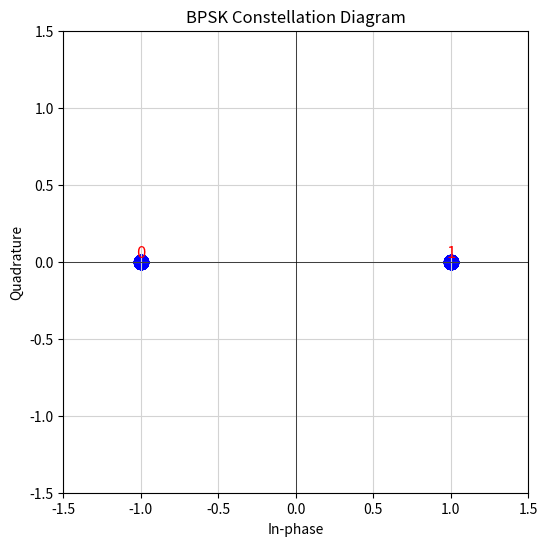

This chart was generated by the following Python code:
import numpy as np
import matplotlib.pyplot as plt

# Define the BPSK constellation points
bpsk_symbols = {
    '1': 1 + 0j,  
    '0': -1 + 0j   
}

def generate_random_bits(num_symbols):
    bits = np.random.randint(0, 2, num_symbols) 
    return bits

def map_bits_to_bpsk(bits):
    symbols = [bpsk_symbols[str(bit)] for bit in bits]
    return np.array(symbols)

def plot_bpsk_constellation(symbols):
    plt.figure(figsize=(6, 6))
    plt.xlim(-1.5, 1.5)
    plt.ylim(-1.5, 1.5)

    plt.scatter(symbols.real, symbols.imag, color='blue', s=100)

    
    for sym, coord in bpsk_symbols.items():
        plt.text(coord.real, coord.imag, f'{sym}', fontsize=12, ha='center', va='bottom', color='red')
    
    plt.axhline(0, color='black', linewidth=0.5)
    plt.axvline(0, color='black', linewidth=0.5)
    plt.grid(color='lightgray') 
    plt.title('BPSK Constellation Diagram', color='black') 
    plt.xlabel('In-phase', color='black')  
    plt.ylabel('Quadrature', color='black') 
    plt.show()


num_symbols = 100  
bits = generate_random_bits(num_symbols)
bpsk_data = map_bits_to_bpsk(bits)
plot_bpsk_constellation(bpsk_data)
